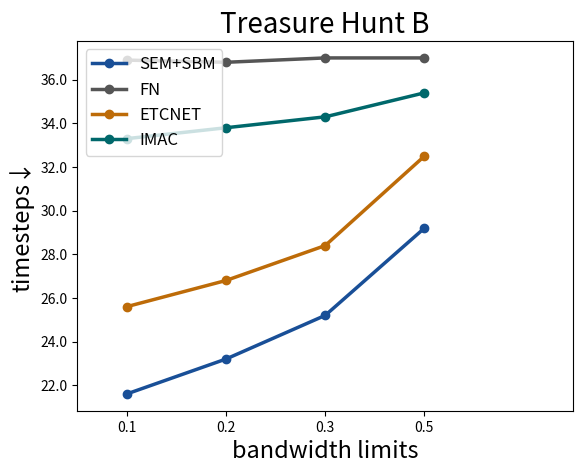

The matplotlib source for this figure: (Note: this script raises an exception after producing the figure.)
import numpy as np
import matplotlib.pyplot as plt
import seaborn
import matplotlib.ticker as ticker
#main experiments




sem_thb = [21.6,23.2,25.2,29.2]
sem_ppb = [16.4,16.9,17.4,18.9]
sem_tjb = [0.69,0.69,0.69,0.69]


fn_thb = [36.9,36.8,37,37]
fn_ppb = [20.9,21.1,21.6,23]
fn_tjb = [0.72,0.72,0.72,0.72]


etc_thb = [25.6,26.8,28.4,32.5]
etc_ppb = [22.5,22.9,23.5,25.1]
etc_tjb = [0.7,0.7,0.7,0.7]

imac_thb = [33.3,33.8,34.3,35.4]
imac_ppb = [18.6,18.6,18.8,19.6]
imac_tjb = [0.73,0.73,0.73,0.73]


colors = ['#194f97','#555555','#bd6b08','#00686b']
labels = ['SEM+SBM','FN','ETCNET','IMAC']

#thb
ys = [sem_thb,fn_thb,etc_thb,imac_thb]
fig = plt.figure()
x = [1,2,3,4]
for idx in range(4):
    plt.plot(x,ys[idx],'-o',color=colors[idx],label=labels[idx],lw=2.5)

plt.ylabel('timesteps↓',fontsize=17)
#plt.ylim(5,20)
plt.xticks(x,['0.1','0.2','0.3','0.5'])
plt.xlabel('bandwidth limits',fontsize=17)
plt.xlim(0.5,5.5)
plt.legend(fontsize=12,loc="upper left")
plt.title('Treasure Hunt B',fontsize=20)
plt.gca().yaxis.set_major_formatter(ticker.FormatStrFormatter('%.1f'))
plt.savefig('C:/Users/<user>/OneDrive/Paperwork/【TMC2023】/thbmain.pdf',bbox_inches='tight')


#ppa
ys = [sem_ppa,fn_ppa,etc_ppa,imac_ppa,do_ppa]
fig = plt.figure()
x = [1,2,3,4,5]
for idx in range(5):
    plt.plot(x,ys[idx],'-s',color=colors[idx],label=labels[idx],lw=2.5)

plt.ylabel('timesteps↓',fontsize=17)
#plt.ylim(5,20)
plt.xticks(x,['100%','75%','50%','25%','10%'])
plt.xlabel('bandwidth limits',fontsize=17)
plt.xlim(0.5,5.5)
plt.legend(fontsize=12,loc="upper left")
plt.title('Predator Prey A',fontsize=20)
plt.gca().yaxis.set_major_formatter(ticker.FormatStrFormatter('%.1f'))
plt.savefig('C:/Users/<user>/OneDrive/Paperwork/【TMC2023】/ppamain.pdf',bbox_inches='tight')

#ppb
ys = [sem_ppb,fn_ppb,etc_ppb,imac_ppb,do_ppb]
fig = plt.figure()
x = [1,2,3,4,5]
for idx in range(5):
    plt.plot(x,ys[idx],'-s',color=colors[idx],label=labels[idx],lw=2.5)

plt.ylabel('timesteps↓',fontsize=17)
#plt.ylim(5,20)
plt.xticks(x,['100%','75%','50%','25%','10%'])
plt.xlabel('bandwidth limits',fontsize=17)
plt.xlim(0.5,5.5)
plt.legend(fontsize=12,loc="upper left")
plt.title('Predator Prey B',fontsize=20)
plt.gca().yaxis.set_major_formatter(ticker.FormatStrFormatter('%.1f'))
plt.savefig('C:/Users/<user>/OneDrive/Paperwork/【TMC2023】/ppbmain.pdf',bbox_inches='tight')

#tja
ys = [sem_tja,fn_tja,etc_tja,imac_tja,do_tja]
fig = plt.figure()
x = [1,2,3,4,5]
for idx in range(5):
    plt.plot(x,ys[idx],'-s',color=colors[idx],label=labels[idx],lw=2.5)

plt.ylabel('success rates↑',fontsize=17)
#plt.ylim(5,20)
plt.xticks(x,['100%','75%','50%','25%','10%'])
plt.xlabel('bandwidth limits',fontsize=17)
plt.xlim(0.5,5.5)
plt.legend(fontsize=12,loc="lower left")
plt.title('Traffic Junction A',fontsize=20)
plt.gca().yaxis.set_major_formatter(ticker.FormatStrFormatter('%.2f'))
plt.savefig('C:/Users/<user>/OneDrive/Paperwork/【TMC2023】/tjamain.pdf',bbox_inches='tight')

#tjb
ys = [sem_tjb,fn_tjb,etc_tjb,imac_tjb,do_tjb]
fig = plt.figure()
x = [1,2,3,4,5]
for idx in range(5):
    plt.plot(x,ys[idx],'-s',color=colors[idx],label=labels[idx],lw=2.5)

plt.ylabel('success rates↑',fontsize=17)
#plt.ylim(5,20)
plt.xticks(x,['100%','75%','50%','25%','10%'])
plt.xlabel('bandwidth limits',fontsize=17)
plt.xlim(0.5,5.5)
plt.legend(fontsize=12,loc="lower left")
plt.title('Traffic Junction B',fontsize=20)
plt.gca().yaxis.set_major_formatter(ticker.FormatStrFormatter('%.2f'))
plt.savefig('C:/Users/<user>/OneDrive/Paperwork/【TMC2023】/tjbmain.pdf',bbox_inches='tight')


'''

'''

#quantization experiments
tha_ent = [2.39,1.72,1.09,0.56]
tha_steps = [8.225,8.228,8.355,8.38,12.91]
thb_ent = [2.03,1.38,0.76,0.31]
thb_steps = [19.44,19.51,20.25,24.46,36.15]
ppa_ent = [2.02,1.38,0.69,0.07]
ppa_steps = [9.89,9.99,9.99,10.96,14.51]
ppb_ent = [2.10,1.47,0.47,0.19]
ppb_steps = [15.285,15.11,15.19,21.415,22.075]
tja_ent = [1.82,1.46,1.13,1.02]
tja_steps = [0.94,0.94,0.96,0.94,0.94]
tjb_ent = [1.37,1.16,1.04,0.93]
tjb_steps = [0.89,0.89,0.89,0.89,0.89]


x1 = np.arange(5)
x2 = np.arange(1,5)
bar_width = 0.3
xticks = [0,0.125,0.25,0.5,1]


fig = plt.figure()
ax1 = fig.add_subplot(111)
bar1 = ax1.bar(x1-0.5*bar_width, tha_steps,bar_width,bottom = 0, label='timesteps', ec='black',color='#7cd6cf')
ax2 = ax1.twinx()
bar2 = ax2.bar(x2+0.5*bar_width, tha_ent,bar_width,bottom = 0, label='entropy', ec='black', color='#9192ab')
ax1.set_ylabel('timesteps↓',fontsize=18)
ax2.set_ylabel('entropy↓(nat)',fontsize=18)
ax1.set_xlabel('value of $\Delta$',fontsize=18)
ax1.set_xticks(ticks=x1)
ax1.set_xticklabels(xticks)
lns = bar1 + bar2
labs = [l.get_label() for l in lns]
lines, labels = ax1.get_legend_handles_labels()
lines2, labels2 = ax2.get_legend_handles_labels()
ax2.legend(lines + lines2, labels + labels2, loc='lower left',fontsize=16)

ax1.set_title('Treasure Hunt A',fontsize=18)
#plt.show()
plt.savefig('C:/Users/<user>/OneDrive/Paperwork/【TMC2023】/tha_quant.pdf',bbox_inches='tight')

fig = plt.figure()
ax1 = fig.add_subplot(111)
bar1 = ax1.bar(x1-0.5*bar_width, thb_steps,bar_width,bottom = 0, label='timesteps', ec='black',color='#7cd6cf')
ax2 = ax1.twinx()
bar2 = ax2.bar(x2+0.5*bar_width, thb_ent,bar_width,bottom = 0, label='entropy', ec='black', color='#9192ab')
ax1.set_ylabel('timesteps↓',fontsize=18)
ax2.set_ylabel('entropy↓(nat)',fontsize=18)
ax1.set_xlabel('value of $\Delta$',fontsize=18)
ax1.set_xticks(ticks=x1)
ax1.set_xticklabels(xticks)
lns = bar1 + bar2
labs = [l.get_label() for l in lns]
lines, labels = ax1.get_legend_handles_labels()
lines2, labels2 = ax2.get_legend_handles_labels()
ax2.legend(lines + lines2, labels + labels2, loc='lower left',fontsize=16)

ax1.set_title('Treasure Hunt B',fontsize=18)
#plt.show()
plt.savefig('C:/Users/<user>/OneDrive/Paperwork/【TMC2023】/thb_quant.pdf',bbox_inches='tight')

fig = plt.figure()
ax1 = fig.add_subplot(111)
bar1 = ax1.bar(x1-0.5*bar_width, ppa_steps,bar_width,bottom = 0, label='timesteps', ec='black',color='#7cd6cf')
ax2 = ax1.twinx()
bar2 = ax2.bar(x2+0.5*bar_width, ppa_ent,bar_width,bottom = 0, label='entropy', ec='black', color='#9192ab')
ax1.set_ylabel('timesteps↓',fontsize=18)
ax2.set_ylabel('entropy↓(nat)',fontsize=18)
ax1.set_xlabel('value of $\Delta$',fontsize=18)
ax1.set_xticks(ticks=x1)
ax1.set_xticklabels(xticks)
lns = bar1 + bar2
labs = [l.get_label() for l in lns]
lines, labels = ax1.get_legend_handles_labels()
lines2, labels2 = ax2.get_legend_handles_labels()
ax2.legend(lines + lines2, labels + labels2, loc='lower left',fontsize=16)

ax1.set_title('Predator Prey A',fontsize=18)
#plt.show()
plt.savefig('C:/Users/<user>/OneDrive/Paperwork/【TMC2023】/ppa_quant.pdf',bbox_inches='tight')

fig = plt.figure()
ax1 = fig.add_subplot(111)
bar1 = ax1.bar(x1-0.5*bar_width, ppb_steps,bar_width,bottom = 0, label='timesteps', ec='black',color='#7cd6cf')
ax2 = ax1.twinx()
bar2 = ax2.bar(x2+0.5*bar_width, ppb_ent,bar_width,bottom = 0, label='entropy', ec='black', color='#9192ab')
ax1.set_ylabel('timesteps↓',fontsize=18)
ax2.set_ylabel('entropy↓(nat)',fontsize=18)
ax1.set_xlabel('value of $\Delta$',fontsize=18)
ax1.set_xticks(ticks=x1)
ax1.set_xticklabels(xticks)
lns = bar1 + bar2
labs = [l.get_label() for l in lns]
lines, labels = ax1.get_legend_handles_labels()
lines2, labels2 = ax2.get_legend_handles_labels()
ax2.legend(lines + lines2, labels + labels2, loc='lower left',fontsize=16)

ax1.set_title('Predator Prey B',fontsize=18)
#plt.show()
plt.savefig('C:/Users/<user>/OneDrive/Paperwork/【TMC2023】/ppb_quant.pdf',bbox_inches='tight')

fig = plt.figure()
ax1 = fig.add_subplot(111)
bar1 = ax1.bar(x1-0.5*bar_width, tja_steps,bar_width,bottom = 0, label='success rates', ec='black',color='#7cd6cf')
ax2 = ax1.twinx()
bar2 = ax2.bar(x2+0.5*bar_width, tja_ent,bar_width,bottom = 0, label='entropy', ec='black', color='#9192ab')
ax1.set_ylabel('success rates↑',fontsize=18)
ax2.set_ylabel('entropy↓(nat)',fontsize=18)
ax1.set_xlabel('value of $\Delta$',fontsize=18)
ax1.set_xticks(ticks=x1)
ax1.set_xticklabels(xticks)
lns = bar1 + bar2
labs = [l.get_label() for l in lns]
lines, labels = ax1.get_legend_handles_labels()
lines2, labels2 = ax2.get_legend_handles_labels()
ax2.legend(lines + lines2, labels + labels2, loc='lower left',fontsize=16)

ax1.set_title('Traffic Junction A',fontsize=18)
#plt.show()
plt.savefig('C:/Users/<user>/OneDrive/Paperwork/【TMC2023】/tja_quant.pdf',bbox_inches='tight')

fig = plt.figure()
ax1 = fig.add_subplot(111)
bar1 = ax1.bar(x1-0.5*bar_width, tjb_steps,bar_width,bottom = 0, label='success rates', ec='black',color='#7cd6cf')
ax2 = ax1.twinx()
bar2 = ax2.bar(x2+0.5*bar_width, tjb_ent,bar_width,bottom = 0, label='entropy', ec='black', color='#9192ab')
ax1.set_ylabel('success rates↑',fontsize=18)
ax2.set_ylabel('entropy↓(nat)',fontsize=18)
ax1.set_xlabel('value of $\Delta$',fontsize=18)
ax1.set_xticks(ticks=x1)
ax1.set_xticklabels(xticks)
lns = bar1 + bar2
labs = [l.get_label() for l in lns]
lines, labels = ax1.get_legend_handles_labels()
lines2, labels2 = ax2.get_legend_handles_labels()
ax2.legend(lines + lines2, labels + labels2, loc='lower left',fontsize=16)

ax1.set_title('Traffic Junction B',fontsize=18)
#plt.show()
plt.savefig('C:/Users/<user>/OneDrive/Paperwork/【TMC2023】/tjb_quant.pdf',bbox_inches='tight')

'''
sem
predator locs: [[3 4]
 [1 1]
 [0 2]]
prey locs: [[2 2]]
0.0,0.0,0.0,0.0,0.0,0.0,0.0,0.0,0.0,0.0,0.0,0.0,0.0,0.0,0.0,0.0,0.0,0.0,0.0,0.0,0.0,0.0,0.0,0.0,0.0,0.0,0.0,0.0,
0.0,0.0,0.0,0.0,0.0,0.0,0.0,0.0,0.0,0.0,0.0,0.0,0.0,0.0,0.0,0.0,0.0,0.0,0.0,0.0,0.0,0.0,0.0,0.0,0.0,0.0,0.0,0.0,
0.0,0.0,0.0,0.0,0.0,0.0,0.0,0.0,0.0,0.0,0.0,0.0,0.0,0.0,0.0,0.0,0.0,0.0,0.0,0.0,0.0,0.0,0.0,0.0,0.0,0.0,0.0,0.0,


predator locs: [[2 2]
 [4 0]
 [2 0]]
prey locs: [[2 2]]
timestep: 5
0.0,0.0,0.0,0.0,0.0,0.0,0.0,-0.25,0.0,0.0,0.0,-0.25,-0.5,0.0,0.0,0.0,0.0,0.0,0.0,0.0,0.0,0.0,0.0,0.0,0.0,0.0,0.0,0.0
0.0,0.0,0.0,0.0,0.0,0.0,0.0,0.0,0.0,0.0,0.0,0.0,0.0,0.0,0.0,0.0,0.0,0.0,0.0,0.0,0.0,0.0,0.0,0.0,0.0,0.0,0.0,0.0,
0.0,0.0,0.0,0.0,0.0,0.0,0.0,0.0,0.0,0.0,0.0,0.0,0.0,0.0,0.0,0.0,0.0,0.0,0.0,0.0,0.0,0.0,0.0,0.0,0.0,0.0,0.0,0.0,


new env info - predator locs: [[4 2]
 [0 2]
 [2 3]]
new env info - prey locs: [[2 1]]
timestep: 2
0.0,0.25,-0.25,0.25,0.0,0.5,0.0,-0.25,0.25,0.5,0.0,0.0,0.0,0.5,-0.5,0.0,0.0,-0.25,0.25,0.0,0.0,-0.25,0.0,0.0,0.25,0.25,0.0,0.0,-0.25,-0.25,0.0,0.0
-0.25,0.0,0.0,-0.25,0.0,0.0,0.25,0.25,-0.25,0.0,-0.25,0.0,0.25,-0.25,0.25,-0.25,0.0,0.25,-0.25,0.25,0.25,0.0,0.0,0.0,0.0,0.0,-0.25,0.0,0.25,0.25,0.0,-0.25
0.0,-0.25,0.0,-0.25,0.0,0.0,0.25,0.25,-0.25,0.0,-0.25,0.0,0.25,-0.25,0.25,-0.25,0.0,0.25,-0.25,0.0,0.0,0.25,0.0,0.0,0.0,0.0,-0.25,0.0,0.25,0.25,0.0,-0.25

new env info - predator locs: [[3 1]
 [1 1]
 [2 1]]
new env info - prey locs: [[2 1]]
timestep: 4
0.0,0.0,-0.25,-0.25,-0.25,0.0,0.25,0.25,0.0,0.0,-0.25,0.0,0.25,0.0,0.0,0.0,0.0,0.25,-0.25,0.25,0.25,0.0,-0.25,0.0,0.0,0.25,0.0,0.0,0.0,0.0,0.25,-0.25
0.0,0.0,0.0,0.0,0.0,0.0,0.25,0.25,-0.25,0.0,-0.25,0.0,0.25,-0.25,0.25,0.0,0.0,0.25,-0.25,0.25,0.0,0.25,0.0,0.0,0.0,0.0,-0.25,0.0,0.25,0.25,0.0,-0.25
0.0,0.0,0.0,0.0,-0.25,0.0,0.25,0.25,-0.25,0.0,-0.25,0.0,0.25,-0.25,0.25,0.0,0.0,0.25,-0.25,0.25,0.0,0.25,0.0,0.0,0.0,0.0,-0.25,0.0,0.25,0.0,0.0,-0.25


fig, (ax1, ax2, ax3) = plt.subplots(ncols=3)
plt.subplots_adjust(wspace=-0.8, hspace=0.2)
data1 = np.array([0.0,0.0,-0.25,-0.25,-0.25,0.0,0.25,0.25,0.0,0.0,-0.25,0.0,0.25,0.0,0.0,0.0,0.0,0.25,-0.25,0.25,0.25,0.0,-0.25,0.0,0.0,0.25,0.0,0.0,0.0,0.0,0.25,-0.25]).reshape((16,2))
data2 = np.array([0.0,0.0,0.0,0.0,0.0,0.0,0.25,0.25,-0.25,0.0,-0.25,0.0,0.25,-0.25,0.25,0.0,0.0,0.25,-0.25,0.25,0.0,0.25,0.0,0.0,0.0,0.0,-0.25,0.0,0.25,0.25,0.0,-0.25]).reshape((16,2))
data3 = np.array([0.0,0.0,0.0,0.0,-0.25,0.0,0.25,0.25,-0.25,0.0,-0.25,0.0,0.25,-0.25,0.25,0.0,0.0,0.25,-0.25,0.25,0.0,0.25,0.0,0.0,0.0,0.0,-0.25,0.0,0.25,0.0,0.0,-0.25]).reshape((16,2))

seaborn.heatmap(data1, center=0, cmap='Blues', vmin=-1, vmax=1,  ax=ax1, square=True, cbar=False)
seaborn.heatmap(data2, center=0, cmap='Blues', vmin=-1, vmax=1,  ax=ax2, square=True, cbar=False)
seaborn.heatmap(data3, center=0, cmap='Blues', vmin=-1, vmax=1,  ax=ax3, square=True, cbar=False)
#seaborn.heatmap(data,center=0,cmap='bwr',vmin=-1,vmax=1,square=True)
ax1.set_xticks([])
ax1.set_yticks([])
ax1.set_xlabel('agent 1')
ax2.set_xticks([])
ax2.set_yticks([])
ax2.set_xlabel('agent 2')
ax3.set_xticks([])
ax3.set_yticks([])
ax3.set_xlabel('agent 3')
cbar_ax = fig.add_axes([0.70, 0.12, 0.02, 0.75])
_ = plt.colorbar(ax3.collections[0], cax=cbar_ax)
#plt.show()
plt.savefig('D:/Git/IC3Net/raw_2.pdf',bbox_inches='tight')


fig, (ax1, ax2, ax3) = plt.subplots(ncols=3)
plt.subplots_adjust(wspace=-0.8, hspace=0.2)
data1 = np.array([0.0,0.25,-0.25,0.25,0.0,0.5,0.0,-0.25,0.25,0.5,0.0,0.0,0.0,0.5,-0.5,0.0,0.0,-0.25,0.25,0.0,0.0,-0.25,0.0,0.0,0.25,0.25,0.0,0.0,-0.25,-0.25,0.0,0.0]).reshape((16,2))
data2 = np.array([-0.25,0.0,0.0,-0.25,0.0,0.0,0.25,0.25,-0.25,0.0,-0.25,0.0,0.25,-0.25,0.25,-0.25,0.0,0.25,-0.25,0.25,0.25,0.0,0.0,0.0,0.0,0.0,-0.25,0.0,0.25,0.25,0.0,-0.25]).reshape((16,2))
data3 = np.array([0.0,-0.25,0.0,-0.25,0.0,0.0,0.25,0.25,-0.25,0.0,-0.25,0.0,0.25,-0.25,0.25,-0.25,0.0,0.25,-0.25,0.0,0.0,0.25,0.0,0.0,0.0,0.0,-0.25,0.0,0.25,0.25,0.0,-0.25]).reshape((16,2))

seaborn.heatmap(data1, center=0, cmap='Blues', vmin=-1, vmax=1,  ax=ax1, square=True, cbar=False)
seaborn.heatmap(data2, center=0, cmap='Blues', vmin=-1, vmax=1,  ax=ax2, square=True, cbar=False)
seaborn.heatmap(data3, center=0, cmap='Blues', vmin=-1, vmax=1,  ax=ax3, square=True, cbar=False)
#seaborn.heatmap(data,center=0,cmap='bwr',vmin=-1,vmax=1,square=True)
ax1.set_xticks([])
ax1.set_yticks([])
ax1.set_xlabel('agent 1')
ax2.set_xticks([])
ax2.set_yticks([])
ax2.set_xlabel('agent 2')
ax3.set_xticks([])
ax3.set_yticks([])
ax3.set_xlabel('agent 3')
cbar_ax = fig.add_axes([0.70, 0.12, 0.02, 0.75])
_ = plt.colorbar(ax3.collections[0], cax=cbar_ax)
#plt.show()
plt.savefig('D:/Git/IC3Net/raw_1.pdf',bbox_inches='tight')

fig, (ax1, ax2, ax3) = plt.subplots(ncols=3)
plt.subplots_adjust(wspace=-0.8, hspace=0.2)
data1 = np.array([0.0,0.0,0.0,0.0,0.0,0.0,0.0,0.0,0.0,0.0,0.0,0.0,0.0,0.0,0.0,0.0,0.0,0.0,0.0,0.0,0.0,0.0,0.0,0.0,0.0,0.0,0.0,0.0,0.0,0.0,0.0,0.0]).reshape((16,2))
data2 = np.array([0.0,0.0,0.0,0.0,0.0,0.0,0.0,0.0,0.0,0.0,0.0,0.0,0.0,0.0,0.0,0.0,0.0,0.0,0.0,0.0,0.0,0.0,0.0,0.0,0.0,0.0,0.0,0.0,0.0,0.0,0.0,0.0]).reshape((16,2))
data3 = np.array([0.0,0.0,0.0,0.0,0.0,0.0,0.0,0.0,0.0,0.0,0.0,0.0,0.0,0.0,0.0,0.0,0.0,0.0,0.0,0.0,0.0,0.0,0.0,0.0,0.0,0.0,0.0,0.0,0.0,0.0,0.0,0.0]).reshape((16,2))

seaborn.heatmap(data1, center=0, cmap='Blues', vmin=-1, vmax=1,  ax=ax1, square=True, cbar=False)
seaborn.heatmap(data2, center=0, cmap='Blues', vmin=-1, vmax=1,  ax=ax2, square=True, cbar=False)
seaborn.heatmap(data3, center=0, cmap='Blues', vmin=-1, vmax=1,  ax=ax3, square=True, cbar=False)
#seaborn.heatmap(data,center=0,cmap='bwr',vmin=-1,vmax=1,square=True)
ax1.set_xticks([])
ax1.set_yticks([])
ax1.set_xlabel('agent 1')
ax2.set_xticks([])
ax2.set_yticks([])
ax2.set_xlabel('agent 2')
ax3.set_xticks([])
ax3.set_yticks([])
ax3.set_xlabel('agent 3')
cbar_ax = fig.add_axes([0.70, 0.12, 0.02, 0.75])
_ = plt.colorbar(ax3.collections[0], cax=cbar_ax)
#plt.show()
plt.savefig('D:/Git/IC3Net/sem_1.pdf',bbox_inches='tight')

fig, (ax1, ax2, ax3) = plt.subplots(ncols=3)
plt.subplots_adjust(wspace=-0.8, hspace=0.2)
data3 = np.array([0.0,0.0,0.0,0.0,0.0,0.0,0.0,-0.25,0.0,0.0,0.0,-0.25,-0.5,0.0,0.0,0.0,0.0,0.0,0.0,0.0,0.0,0.0,0.0,0.0,0.0,0.0,0.0,0.0,0.0,0.0,0.0,0.0]).reshape((16,2))
data2 = np.array([0.0,0.0,0.0,0.0,0.0,0.0,0.0,0.0,0.0,0.0,0.0,0.0,0.0,0.0,0.0,0.0,0.0,0.0,0.0,0.0,0.0,0.0,0.0,0.0,0.0,0.0,0.0,0.0,0.0,0.0,0.0,0.0]).reshape((16,2))
data1 = np.array([0.0,0.0,0.0,0.0,0.0,0.0,0.0,0.0,0.0,0.0,0.0,0.0,0.0,0.0,0.0,0.0,0.0,0.0,0.0,0.0,0.0,0.0,0.0,0.0,0.0,0.0,0.0,0.0,0.0,0.0,0.0,0.0]).reshape((16,2))

seaborn.heatmap(data1, center=0, cmap='Blues', vmin=-1, vmax=1,  ax=ax1, square=True, cbar=False)
seaborn.heatmap(data2, center=0, cmap='Blues', vmin=-1, vmax=1,  ax=ax2, square=True, cbar=False)
seaborn.heatmap(data3, center=0, cmap='Blues', vmin=-1, vmax=1,  ax=ax3, square=True, cbar=False)
#seaborn.heatmap(data,center=0,cmap='bwr',vmin=-1,vmax=1,square=True)
ax1.set_xticks([])
ax1.set_yticks([])
ax1.set_xlabel('agent 1')
ax2.set_xticks([])
ax2.set_yticks([])
ax2.set_xlabel('agent 2')
ax3.set_xticks([])
ax3.set_yticks([])
ax3.set_xlabel('agent 3')
cbar_ax = fig.add_axes([0.70, 0.12, 0.02, 0.75])
_ = plt.colorbar(ax3.collections[0], cax=cbar_ax)
#plt.show()
plt.savefig('D:/Git/IC3Net/sem_2.pdf',bbox_inches='tight')
'''



